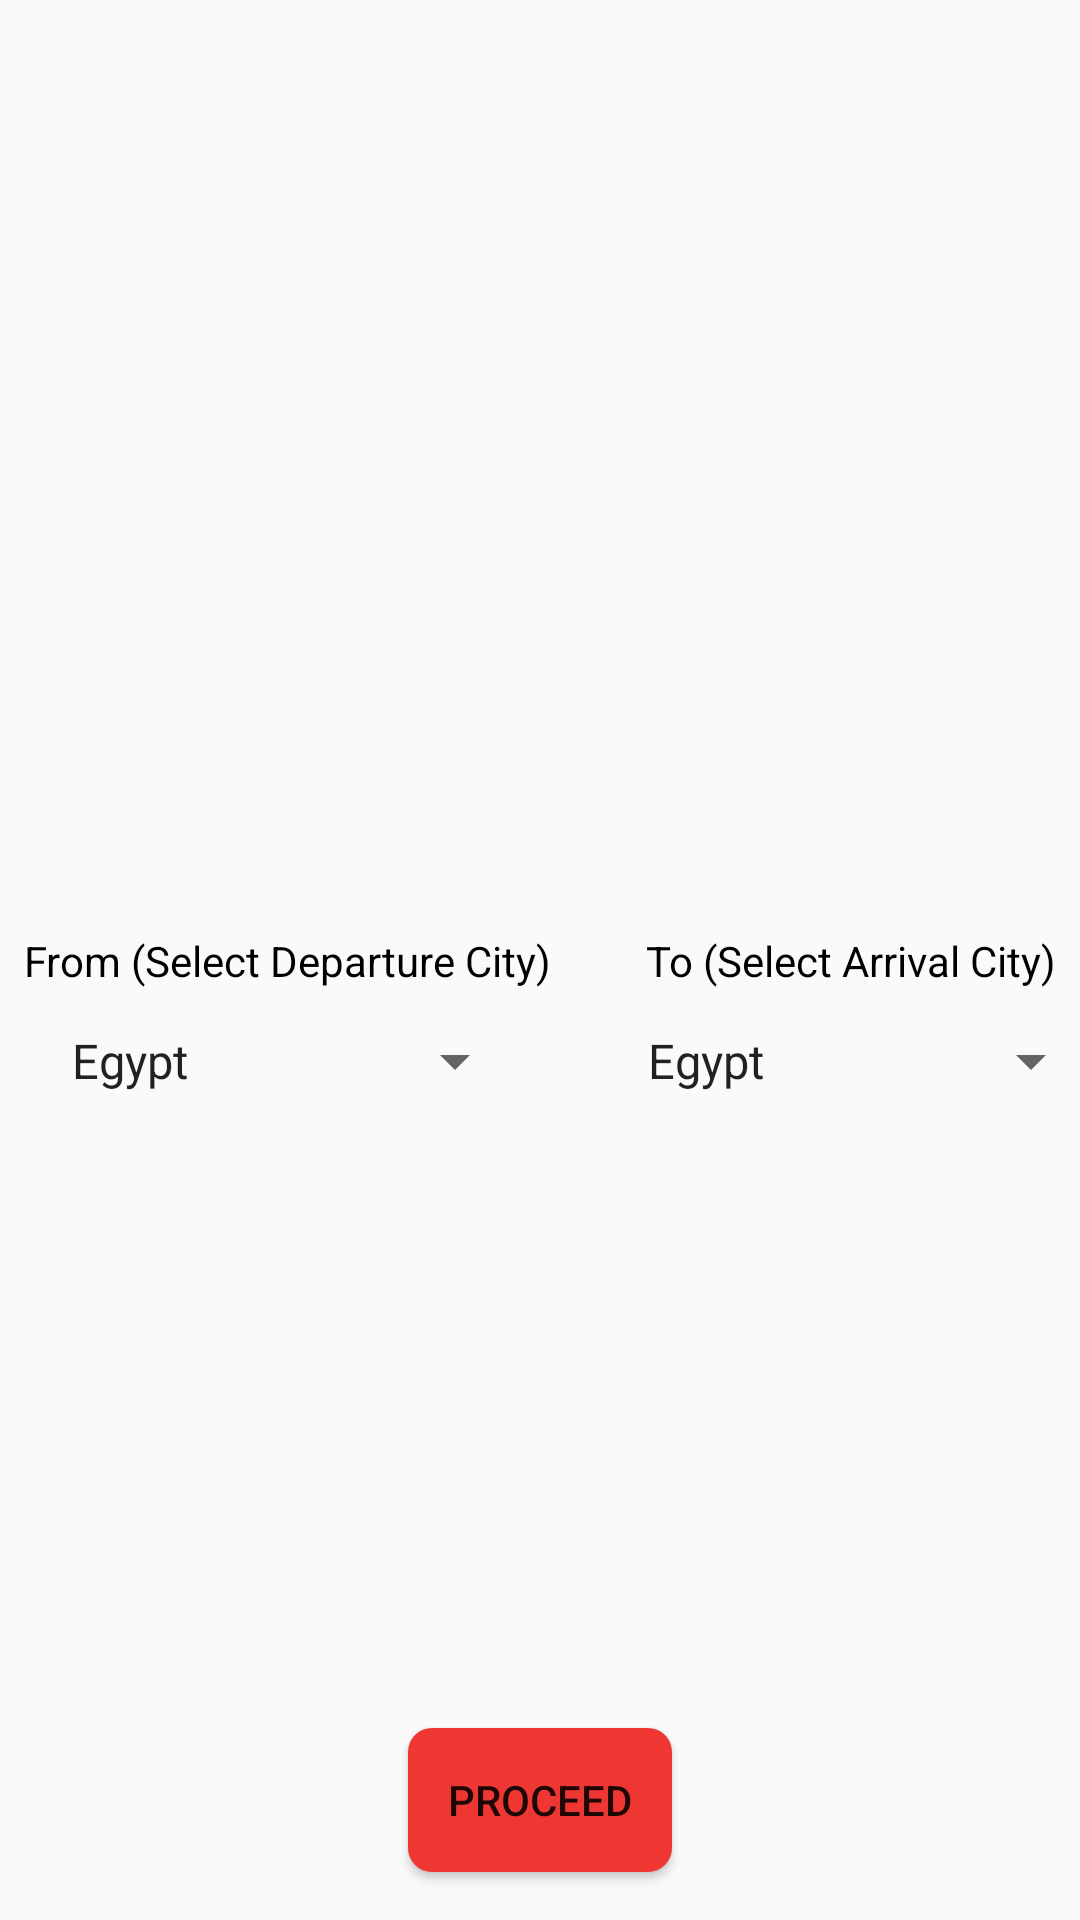

Here is an Android app screen rendered from its layout file. Give the layout XML and the strings, colors and styles it references.
<!-- AndroidManifest.xml: application theme AppTheme -->
<!-- res/layout/activity_one_way.xml -->
<?xml version="1.0" encoding="utf-8"?>
<androidx.constraintlayout.widget.ConstraintLayout xmlns:android="http://schemas.android.com/apk/res/android"
    xmlns:app="http://schemas.android.com/apk/res-auto"
    xmlns:tools="http://schemas.android.com/tools"
    android:layout_width="match_parent"
    android:layout_height="match_parent"
    tools:context=".OneWayActivity">

    <ImageView
        android:id="@+id/cover"
        android:layout_width="match_parent"
        android:layout_height="300dp"
        android:background="@drawable/bkg_01"
        android:scaleType="centerCrop"
        tools:ignore="MissingConstraints" />

    <TextView
        android:id="@+id/from_tv"
        android:layout_width="wrap_content"
        android:layout_height="wrap_content"
        android:layout_marginStart="8dp"
        android:text="From (Select Departure City) "
        android:textColor="@android:color/black"
        app:layout_constraintBottom_toBottomOf="parent"
        app:layout_constraintStart_toStartOf="parent"
        app:layout_constraintTop_toTopOf="parent" />

    <TextView
        android:id="@+id/to_tv"
        android:layout_width="wrap_content"
        android:layout_height="wrap_content"
        android:layout_marginEnd="8dp"
        android:text="To (Select Arrival City)"
        android:textColor="@android:color/black"
        app:layout_constraintBottom_toBottomOf="parent"
        app:layout_constraintEnd_toEndOf="parent"
        app:layout_constraintLeft_toRightOf="@id/from_tv"
        app:layout_constraintTop_toTopOf="parent" />

    <Spinner
        android:id="@+id/spinner_from"
        android:layout_width="wrap_content"
        android:layout_height="wrap_content"
        android:layout_marginStart="8dp"
        android:layout_marginTop="12dp"
        android:entries="@array/country_arrays"
        android:prompt="@string/country_prompt"
        app:layout_constraintStart_toStartOf="@+id/from_tv"
        app:layout_constraintTop_toBottomOf="@+id/from_tv" />

    <Spinner
        android:id="@+id/spinner_to"
        android:layout_width="wrap_content"
        android:layout_height="wrap_content"
        android:layout_marginStart="8dp"
        android:layout_marginTop="12dp"
        android:entries="@array/country_arrays"
        android:prompt="@string/country_prompt"
        app:layout_constraintEnd_toEndOf="@id/to_tv"
        app:layout_constraintStart_toStartOf="@+id/to_tv"
        app:layout_constraintTop_toBottomOf="@id/to_tv" />

    <Button
        android:id="@+id/btn_proceed"
        android:layout_width="wrap_content"
        android:layout_height="wrap_content"
        android:layout_marginBottom="16sp"
        android:text="Proceed"
        app:layout_constraintBottom_toBottomOf="parent"
        app:layout_constraintEnd_toEndOf="parent"
        app:layout_constraintStart_toStartOf="parent"
        android:background="@drawable/button_shape"
        />

</androidx.constraintlayout.widget.ConstraintLayout>
<!-- resources referenced by this layout -->
<resources>
  <string-array name="country_arrays">
          <item>Egypt</item>
          <item>Malaysia</item>
          <item>United States</item>
          <item>Indonesia</item>
          <item>France</item>
          <item>Italy</item>
          <item>Singapore</item>
          <item>New Zealand</item>
          <item>India</item>
      </string-array>
  <!-- drawable button_shape (drawable) -->
  <?xml version="1.0" encoding="utf-8"?>
  <selector xmlns:android="http://schemas.android.com/apk/res/android">
      <item>
          <shape android:shape="rectangle">
              <solid android:color="#ee3733" />
              <corners android:radius="8dp"/>
          </shape>
      </item>
  </selector>
  <string name="country_prompt">Choose a country</string>
  <style name="AppTheme" parent="Theme.AppCompat.Light.DarkActionBar">
          
          <item name="colorPrimary">@color/colorPrimary</item>
          <item name="colorPrimaryDark">@color/colorPrimaryDark</item>
          <item name="colorAccent">@color/colorAccent</item>
      </style>
  <!-- not gathered from this repository: default colours our renderer supplied (Android Studio template values) -->
  <color name="colorPrimary">#FF6200EE</color>
  <color name="colorPrimaryDark">#FF3700B3</color>
  <color name="colorAccent">#FF03DAC5</color>
</resources>
